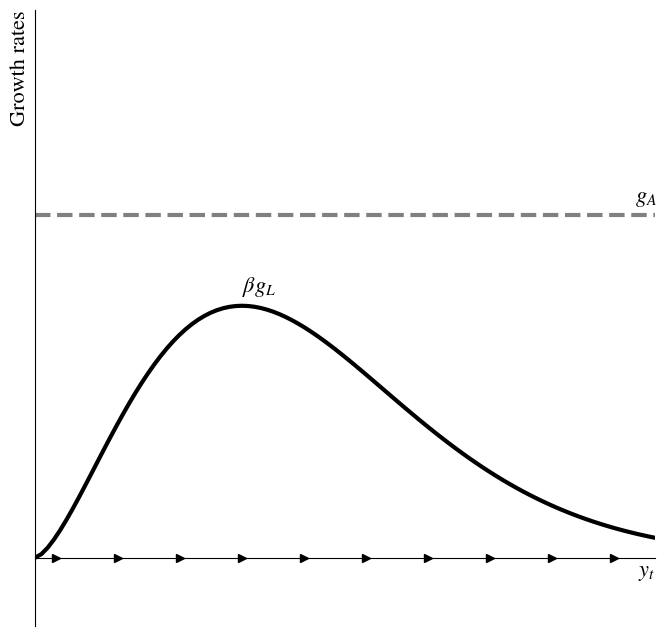

Write the Python code that produced this figure. (Note: this script raises an exception after producing the figure.)
from matplotlib import rcParams
rcParams['font.family'] = 'serif'
rcParams['font.sans-serif'] = ['Times New Roman']
rcParams['mathtext.fontset'] = 'stix'
rcParams['font.family'] = 'STIXGeneral'

import numpy as np
import matplotlib.pyplot as plt
import os
from scipy.optimize import fsolve

#############################################
## Define functions
#############################################

def pop(phi,cmin,gamma,y): # steady state value of K/AL
	return (1-gamma)*y/(np.exp(phi*y)*cmin)


#############################################
## Set up problem
#############################################
phi = 1 # effect of GDP pc on price of kids
cmin = 5 # minimum consumption
gamma = .5 # utility weight for children
beta = 1.5 # land's role in production (unrealistic, but useful for making a good-looking figure)
axl = np.linspace(0,3,num=100) # AX/L values to graph
y = axl**beta # convert those AX/L values to GDP p.c. values to graph
gA = .05 # growth rate of productivity

#############################################
## Calculate solutions
#############################################
gL = (1-gamma)*y/(np.exp(phi*y)*cmin) # growth rate of productivity and labor force

#############################################
## Create time figure
#############################################
fig, ax = plt.subplots(figsize=(8,8))

# This figure "cheats" a little. I created the Figure by graphing the relationship of the 
# growth rates to the level of AX/L. But it is labelled that the x-axis is "y", or GDP pc. 
# This is solely to keep the Figure legible. If you graph against y itself, the peak
# of the population growth function gets very narrow and the s.s. are hard to see

# Main elements
ax.plot([0,3], [gA,gA], lw=3, color='gray',linestyle='dashed') # growth rate of productivity
ax.plot(axl, gL, lw=3, color='black') # growth rate of population

# Add arrows showing dynamics
ax.plot(np.linspace(.1,2.8,num=10),[0,0,0,0,0,0,0,0,0,0],'k>')

# Add text
ax.annotate(r'$g_A$', xy=(3-.1,gA+.002), size=16)
ax.annotate(r'$\beta g_L$', xy=(1,max(gL)+.002),size=16)

# Options
ax.set_xlim(0,3)
ax.set_ylim(-.01,.08)
ax.set_xlabel(r'$y_t$', fontsize=16, loc='right')
ax.set_ylabel(r'Growth rates', fontsize=16, loc='top')
ax.spines['right'].set_visible(False)
ax.spines['top'].set_visible(False)
ax.tick_params(labelleft=False, left=False, bottom=False, labelbottom=False)
ax.spines['bottom'].set_position(('data', 0))

#ax.set_xticks()
#ax.set_xticklabels([r'$\left(\frac{AX}{L}\right)^{ss}_T$'],size=16)

#plt.show()
# Save
location = os.path.abspath(os.path.dirname(__file__))
path = os.path.join(location, "../Figures/fig-ch9-fig5.eps")
plt.savefig(path, bbox_inches='tight')
